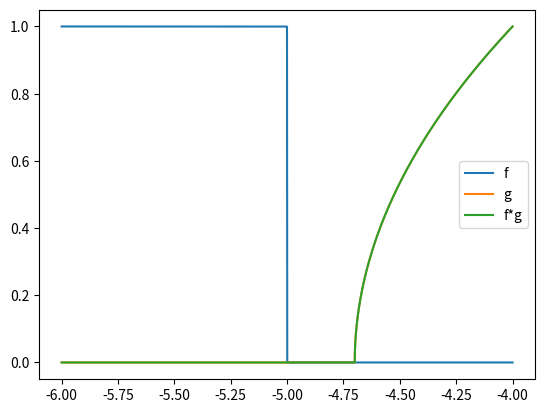

Python code for this plot: (Note: this script raises an exception after producing the figure.)
from scipy.constants import k, e, hbar, eV
from scipy.integrate import quad
import matplotlib.pyplot as plt
import numpy as np

# Define Constants
hbar /= eV                                  # eV*s
nm = 1e-9                                   # m
Length = 40 * nm                            # m
Width = 3 * Length                          # m
A = Length * Width                          # m^2
E_F = -5.                                   # eV
E_C = -4.7                                  # eV
# tau_d = tau_s -> 0. tal que tau_d / tau_s -> 1
C_es = C_G = 0.1 * 1e-15                    # F
T_array = np.array([1., 298])               # K
V_DS_array = np.linspace(0, .5, 100)        # V
V_G_array = np.array([.3, .35, .4, .45, .5])# V
m_eff = 9.1 / 2 * 1e-31                     # kg

# Algunas variables
beta = lambda T: 1/(k*T) * eV               # eV^-1
mu_s = E_F
mu_d = lambda _V_DS: E_F + e*_V_DS / eV     # eV

# Para testear
E_plot = np.linspace(-6, -4, 100000, dtype=np.longdouble)

def f(E, T):
    return 1 / (1 + np.exp(np.clip(E * beta(T), -np.inf, 1e2)))

def g(E):
    E *= (E > 0)                            # step function
    return A / (np.pi * hbar)**2 * np.sqrt(2*m_eff*(E))

def get_N(T, mu, E_n=E_C):
    integrand = lambda E: g(E - E_n) * f(E - mu, T)
    integral = quad(integrand, E_C*500, 50*np.abs(E_C))[0]
    return integral

def U_potential(N, q=e):
    return
    return q**2 *  (N - N0) / C_es / eV

def get_best_U(U_guess, T, q, th=1e-4, max_iter=10):
    return
    if max_iter == 0:
        breakpoint()
        raise ValueError("Max Iterations Reached")
    N = calc_N(U_guess, T, q)
    U_new = U_potential(N)
    if np.abs(U_new - U_guess) < th:
        return U_new
    return get_best_U(U_new, T, q, th, max_iter-1)

if __name__ == "__main__":
    plt.plot(E_plot, f(E_plot - mu_s, 1), label="f")
    plt.plot(E_plot, g(E_plot-E_C)/g(E_plot-E_C).max(), label="g")
    aaa=f(E_plot - mu_s, 1)*g(E_plot-E_C)
    plt.plot(E_plot, aaa/aaa.max(), label="f*g")
    plt.legend()
    plt.show()

breakpoint()
